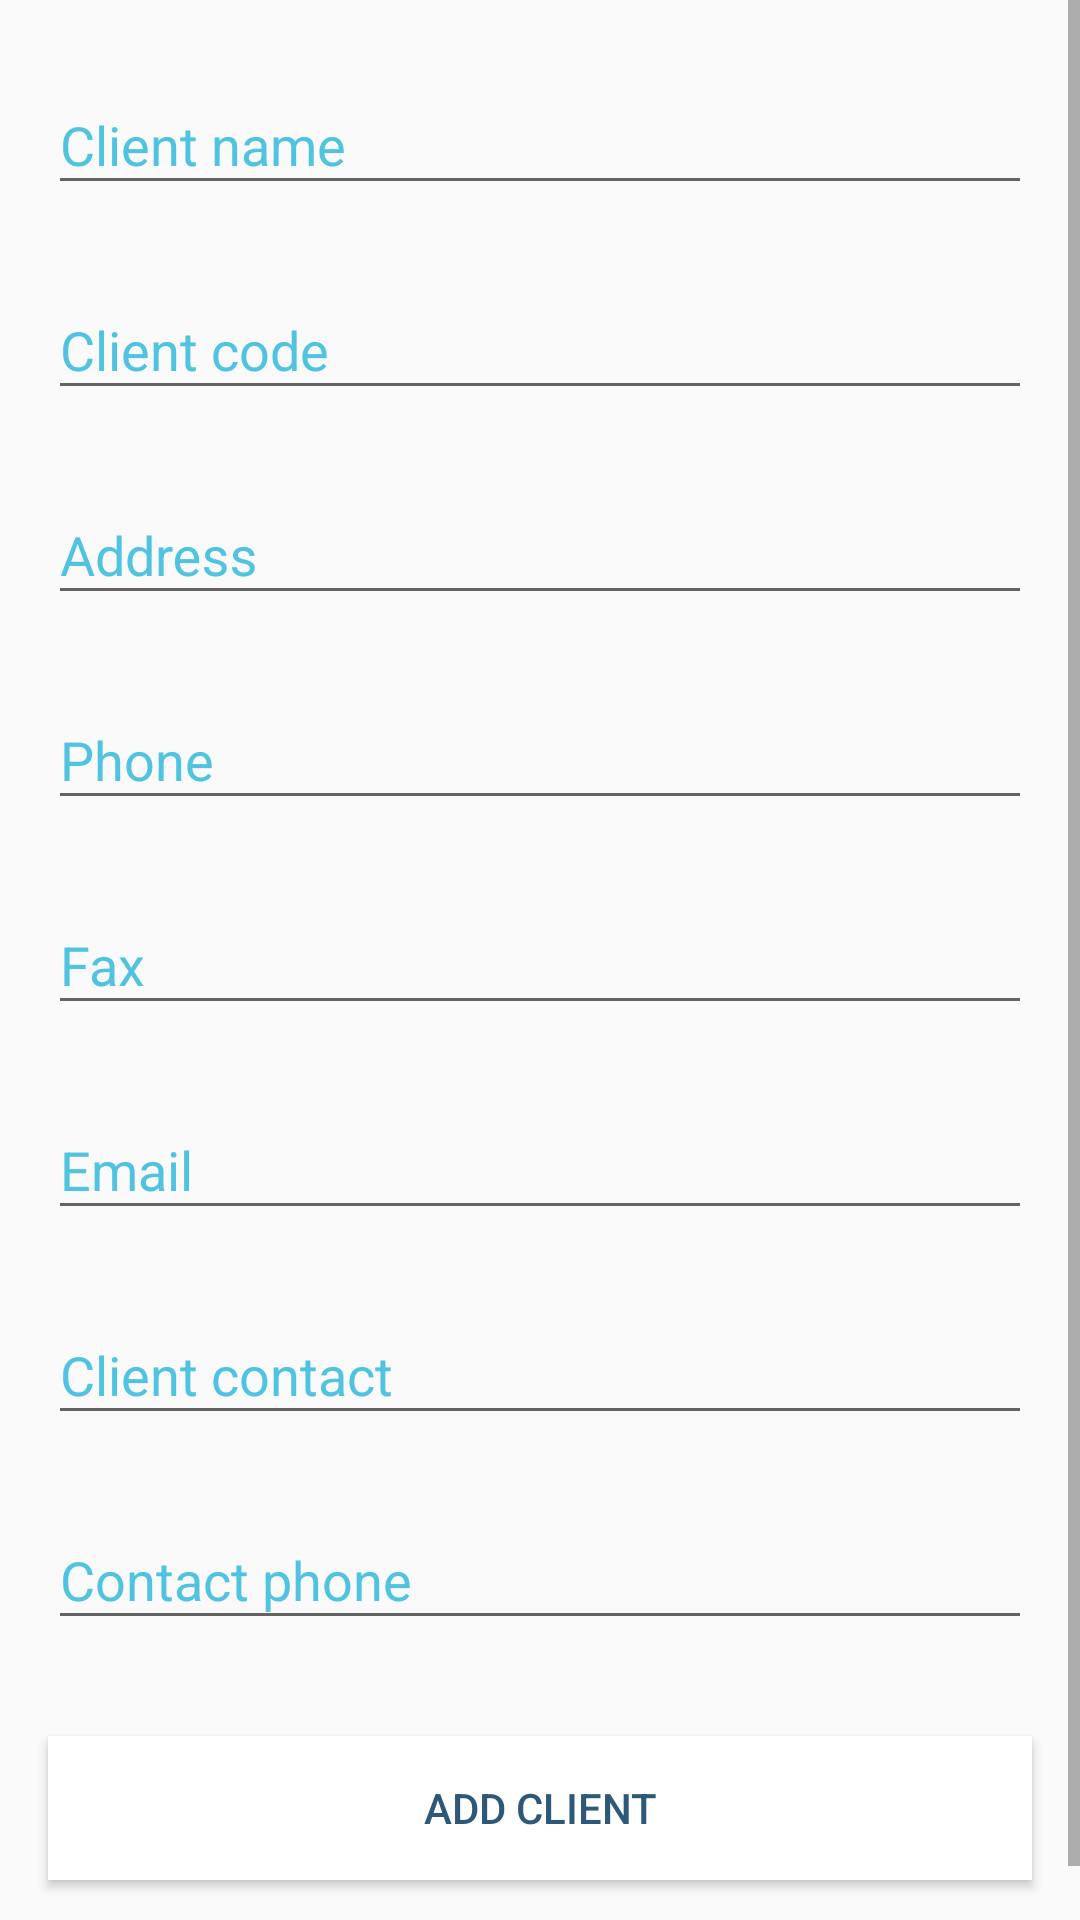

The Android layout XML behind this screen, and the referenced resources:
<!-- AndroidManifest.xml: application theme AppTheme -->
<!-- res/layout/activity_new_client.xml -->
<?xml version="1.0" encoding="utf-8"?>
<ScrollView xmlns:android="http://schemas.android.com/apk/res/android"
    xmlns:app="http://schemas.android.com/apk/res-auto"
    xmlns:tools="http://schemas.android.com/tools"
    android:layout_width="match_parent"
    android:layout_height="match_parent"
    tools:context=".managers.NewClientManager">

    <androidx.constraintlayout.widget.ConstraintLayout
        android:layout_width="match_parent"
        android:layout_height="wrap_content">

        <com.google.android.material.textfield.TextInputLayout
            android:id="@+id/textInputLayoutC1"
            android:layout_width="match_parent"
            android:layout_height="wrap_content"
            android:layout_marginStart="16dp"
            android:layout_marginLeft="16dp"
            android:layout_marginTop="16dp"
            android:layout_marginEnd="16dp"
            android:layout_marginRight="16dp"
            android:textColorHint="@color/colorAccent"
            app:layout_constraintEnd_toEndOf="parent"
            app:layout_constraintStart_toStartOf="parent"
            app:layout_constraintTop_toTopOf="parent">

            <com.google.android.material.textfield.TextInputEditText
                android:id="@+id/clientNameEdit"
                android:layout_width="match_parent"
                android:layout_height="wrap_content"
                android:hint="Client name"
                android:inputType="textPersonName" />
        </com.google.android.material.textfield.TextInputLayout>

        <com.google.android.material.textfield.TextInputLayout
            android:id="@+id/textInputLayoutC1.1"
            android:layout_width="0dp"
            android:layout_height="wrap_content"
            android:layout_marginStart="16dp"
            android:layout_marginLeft="16dp"
            android:layout_marginTop="16dp"
            android:layout_marginEnd="16dp"
            android:layout_marginRight="16dp"
            android:textColorHint="@color/colorAccent"
            app:layout_constraintEnd_toEndOf="parent"
            app:layout_constraintStart_toStartOf="parent"
            app:layout_constraintTop_toBottomOf="@+id/textInputLayoutC1">

            <com.google.android.material.textfield.TextInputEditText
                android:id="@+id/clientCodeEdit"
                android:layout_width="match_parent"
                android:layout_height="wrap_content"
                android:hint="Client code"
                android:inputType="textPersonName" />
        </com.google.android.material.textfield.TextInputLayout>

        <com.google.android.material.textfield.TextInputLayout
            android:id="@+id/textInputLayoutC2"
            android:layout_width="0dp"
            android:layout_height="wrap_content"
            android:layout_marginStart="16dp"
            android:layout_marginLeft="16dp"
            android:layout_marginTop="16dp"
            android:layout_marginEnd="16dp"
            android:layout_marginRight="16dp"
            android:textColorHint="@color/colorAccent"
            app:layout_constraintEnd_toEndOf="parent"
            app:layout_constraintStart_toStartOf="parent"
            app:layout_constraintTop_toBottomOf="@+id/textInputLayoutC1.1">

            <com.google.android.material.textfield.TextInputEditText
                android:id="@+id/clientAddressEdit"
                android:layout_width="match_parent"
                android:layout_height="wrap_content"
                android:hint="Address" />
        </com.google.android.material.textfield.TextInputLayout>

        <com.google.android.material.textfield.TextInputLayout
            android:id="@+id/textInputLayoutC3"
            android:layout_width="0dp"
            android:layout_height="wrap_content"
            android:layout_marginStart="16dp"
            android:layout_marginLeft="16dp"
            android:layout_marginTop="16dp"
            android:layout_marginEnd="16dp"
            android:layout_marginRight="16dp"
            android:textColorHint="@color/colorAccent"
            app:layout_constraintEnd_toEndOf="parent"
            app:layout_constraintStart_toStartOf="parent"
            app:layout_constraintTop_toBottomOf="@+id/textInputLayoutC2">

            <com.google.android.material.textfield.TextInputEditText
                android:id="@+id/clientTelephoneEdit"
                android:layout_width="match_parent"
                android:layout_height="wrap_content"
                android:hint="Phone"
                android:inputType="number" />
        </com.google.android.material.textfield.TextInputLayout>

        <com.google.android.material.textfield.TextInputLayout
            android:id="@+id/textInputLayoutC4"
            android:layout_width="0dp"
            android:layout_height="wrap_content"
            android:layout_marginStart="16dp"
            android:layout_marginLeft="16dp"
            android:layout_marginTop="16dp"
            android:layout_marginEnd="16dp"
            android:layout_marginRight="16dp"
            android:textColorHint="@color/colorAccent"
            app:layout_constraintEnd_toEndOf="parent"
            app:layout_constraintStart_toStartOf="parent"
            app:layout_constraintTop_toBottomOf="@+id/textInputLayoutC3">

            <com.google.android.material.textfield.TextInputEditText
                android:id="@+id/clientFaxEdit"
                android:layout_width="match_parent"
                android:layout_height="wrap_content"
                android:hint="Fax"
                android:inputType="number" />
        </com.google.android.material.textfield.TextInputLayout>

        <com.google.android.material.textfield.TextInputLayout
            android:id="@+id/textInputLayoutC5"
            android:layout_width="0dp"
            android:layout_height="wrap_content"
            android:layout_marginStart="16dp"
            android:layout_marginLeft="16dp"
            android:layout_marginTop="16dp"
            android:layout_marginEnd="16dp"
            android:layout_marginRight="16dp"
            android:textColorHint="@color/colorAccent"
            app:layout_constraintEnd_toEndOf="parent"
            app:layout_constraintStart_toStartOf="parent"
            app:layout_constraintTop_toBottomOf="@+id/textInputLayoutC4">

            <com.google.android.material.textfield.TextInputEditText
                android:id="@+id/clientEmailEdit"
                android:layout_width="match_parent"
                android:layout_height="wrap_content"
                android:hint="Email"
                android:inputType="textEmailAddress" />
        </com.google.android.material.textfield.TextInputLayout>

        <com.google.android.material.textfield.TextInputLayout
            android:id="@+id/textInputLayoutC6"
            android:layout_width="0dp"
            android:layout_height="wrap_content"
            android:layout_marginStart="16dp"
            android:layout_marginLeft="16dp"
            android:layout_marginTop="16dp"
            android:layout_marginEnd="16dp"
            android:layout_marginRight="16dp"
            android:textColorHint="@color/colorAccent"
            app:layout_constraintEnd_toEndOf="parent"
            app:layout_constraintStart_toStartOf="parent"
            app:layout_constraintTop_toBottomOf="@+id/textInputLayoutC5">

            <com.google.android.material.textfield.TextInputEditText
                android:id="@+id/clientContactEdit"
                android:layout_width="match_parent"
                android:layout_height="wrap_content"
                android:hint="Client contact"
                android:inputType="textPersonName" />
        </com.google.android.material.textfield.TextInputLayout>

        <com.google.android.material.textfield.TextInputLayout
            android:id="@+id/textInputLayoutC7"
            android:layout_width="0dp"
            android:layout_height="wrap_content"
            android:layout_marginStart="16dp"
            android:layout_marginLeft="16dp"
            android:layout_marginTop="16dp"
            android:layout_marginEnd="16dp"
            android:layout_marginRight="16dp"
            android:textColorHint="@color/colorAccent"
            app:layout_constraintEnd_toEndOf="parent"
            app:layout_constraintHorizontal_bias="0.0"
            app:layout_constraintStart_toStartOf="parent"
            app:layout_constraintTop_toBottomOf="@+id/textInputLayoutC6">

            <com.google.android.material.textfield.TextInputEditText
                android:id="@+id/clientContactTelEdit"
                android:layout_width="match_parent"
                android:layout_height="wrap_content"
                android:hint="Contact phone"
                android:inputType="number" />
        </com.google.android.material.textfield.TextInputLayout>

        <Button
            android:id="@+id/addClientBtn"
            android:layout_width="0dp"
            android:layout_height="wrap_content"
            android:layout_marginStart="16dp"
            android:layout_marginLeft="16dp"
            android:layout_marginTop="32dp"
            android:layout_marginEnd="16dp"
            android:layout_marginRight="16dp"
            android:layout_marginBottom="32dp"
            android:background="@color/colorWhite"
            android:text="Add Client"
            android:textColor="@color/colorPrimaryDark"
            app:layout_constraintBottom_toBottomOf="parent"
            app:layout_constraintEnd_toEndOf="parent"
            app:layout_constraintStart_toStartOf="parent"
            app:layout_constraintTop_toBottomOf="@+id/textInputLayoutC7" />
    </androidx.constraintlayout.widget.ConstraintLayout>


</ScrollView>
<!-- resources referenced by this layout -->
<resources>
  <color name="colorAccent">#50C3E1</color>
  <color name="colorPrimaryDark">#2e5878</color>
  <color name="colorWhite">#FFFFFF</color>
  <style name="AppTheme" parent="Theme.AppCompat.Light.DarkActionBar">
          
          <item name="colorPrimary">@color/colorPrimary</item>
          <item name="colorPrimaryDark">@color/colorPrimaryDark</item>
          <item name="colorAccent">@color/colorAccent</item>
      </style>
  <color name="colorPrimary">#12679a</color>
</resources>
